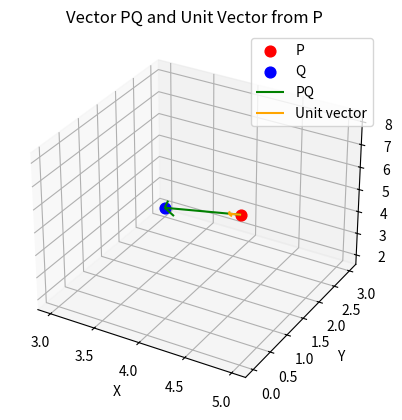

Write the Python code that produced this figure.
import math
import matplotlib.pyplot as plt
from mpl_toolkits.mplot3d import Axes3D

def unit_vector(P, Q):
    """Compute unit vector from P to Q in 3D."""
    dx, dy, dz = Q[0]-P[0], Q[1]-P[1], Q[2]-P[2]
    norm = math.sqrt(dx*dx + dy*dy + dz*dz)
    if norm == 0:
        raise ValueError("P and Q are the same point, unit vector undefined.")
    return (dx/norm, dy/norm, dz/norm)

# Example points
P = (5, 0, 8)
Q = (3, 3, 2)

# Compute vector PQ and unit vector
PQ = (Q[0]-P[0], Q[1]-P[1], Q[2]-P[2])
u = unit_vector(P, Q)

print("Vector PQ =", PQ)
print("Unit vector =", u)

# --- Plot ---
fig = plt.figure()
ax = fig.add_subplot(111, projection='3d')

# Plot points
ax.scatter(*P, color="red", s=60, label="P")
ax.scatter(*Q, color="blue", s=60, label="Q")

# Vector PQ (green arrow)
ax.quiver(P[0], P[1], P[2], PQ[0], PQ[1], PQ[2],
          color="green", label="PQ", arrow_length_ratio=0.1)

# Unit vector (orange arrow, length 1)
ax.quiver(P[0], P[1], P[2], u[0], u[1], u[2],
          color="orange", label="Unit vector", arrow_length_ratio=0.2)

# Labels and aesthetics
ax.set_xlabel("X")
ax.set_ylabel("Y")
ax.set_zlabel("Z")
ax.legend()
ax.set_title("Vector PQ and Unit Vector from P")
ax.grid(True)

plt.show()

